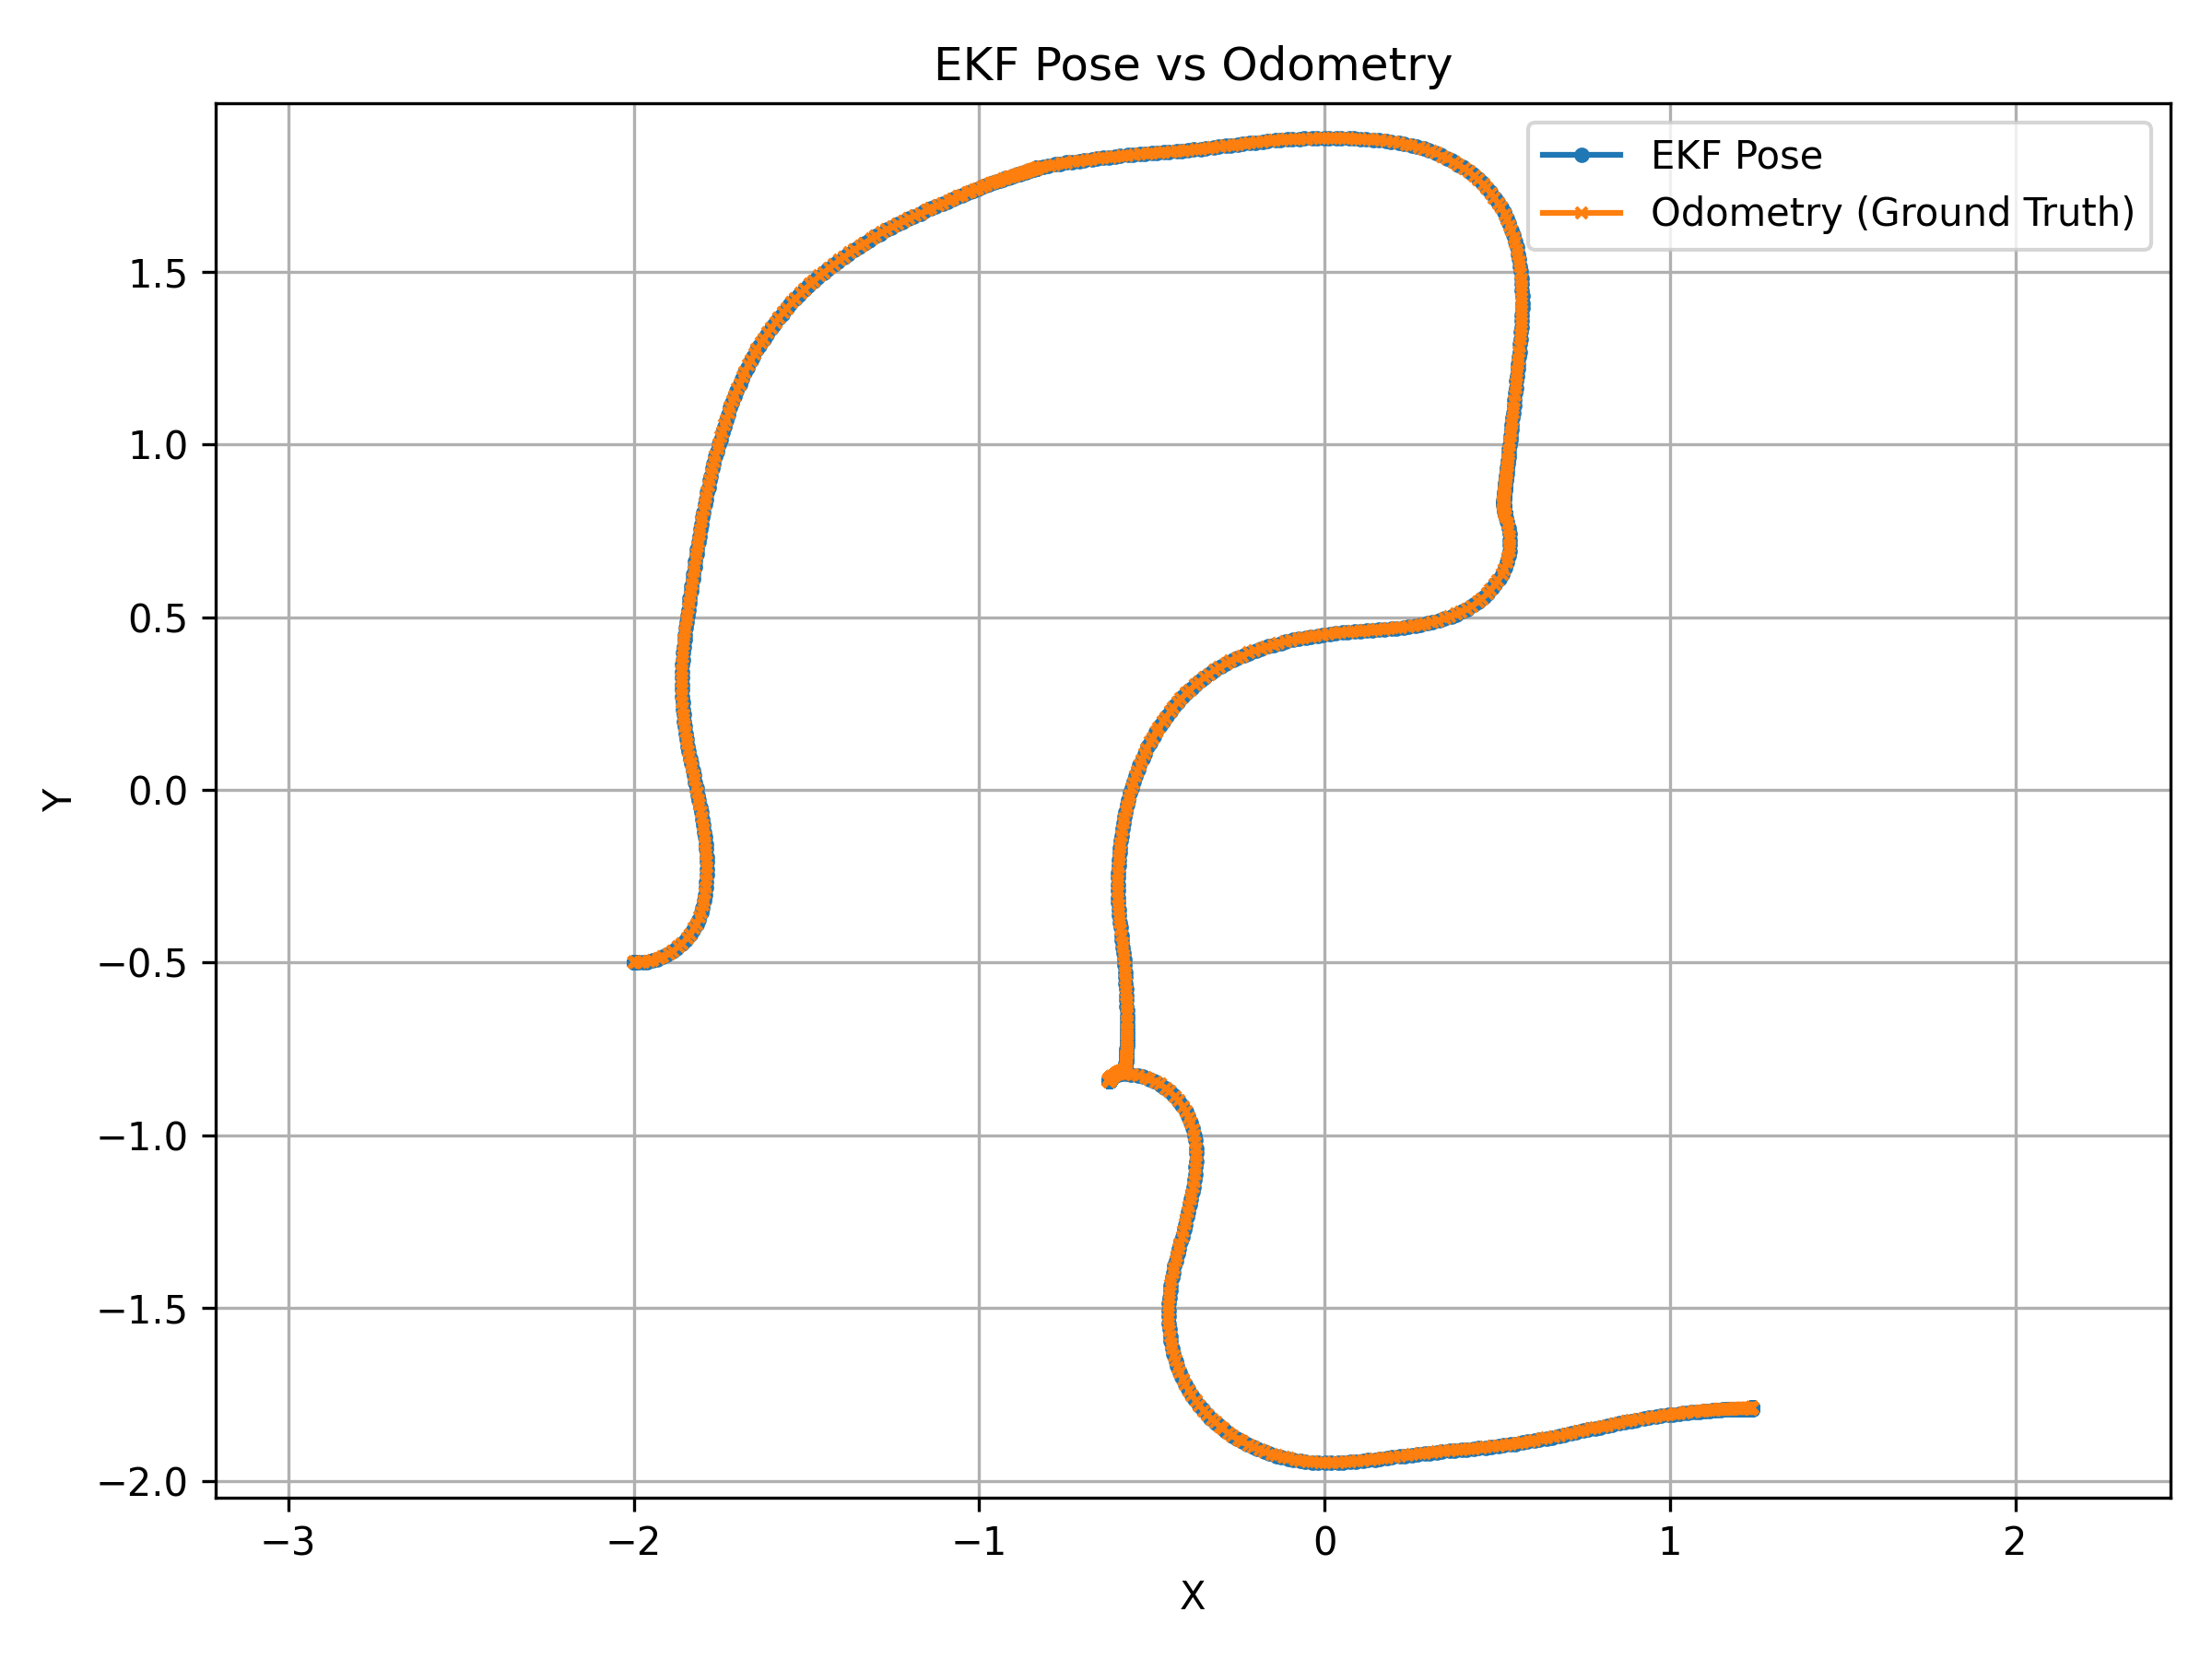

The table this chart was drawn from, first rows:
time, ekf_x, ekf_y, odom_x, odom_y
1751751551, -2.015, -0.4983, -2, -0.5
1751751551, -2.005, -0.4774, -2, -0.5
1751751551, -1.986, -0.518, -2, -0.5
1751751551, -2.007, -0.5782, -2, -0.5
1751751551, -1.989, -0.5805, -2, -0.5
1751751551, -1.986, -0.5402, -2, -0.5
1751751551, -2.009, -0.5301, -2, -0.5
1751751551, -1.989, -0.503, -2, -0.5
1751751551, -1.996, -0.4821, -2, -0.5
1751751552, -2.043, -0.5572, -2, -0.5
1751751552, -1.981, -0.5044, -2, -0.5
1751751552, -1.986, -0.5203, -2, -0.5
1751751552, -1.99, -0.4909, -2, -0.5
1751751552, -2, -0.4685, -2, -0.5
1751751552, -2.016, -0.4464, -2, -0.5
1751751552, -1.972, -0.471, -2, -0.5
1751751552, -1.95, -0.4952, -2, -0.5
1751751552, -1.993, -0.5336, -2, -0.5
1751751552, -1.935, -0.5253, -2, -0.5
1751751552, -1.976, -0.4993, -2, -0.5
1751751552, -2.009, -0.5039, -2, -0.5
1751751553, -1.972, -0.5669, -2, -0.5
1751751553, -1.993, -0.4752, -2, -0.5
1751751553, -2.035, -0.5079, -2, -0.5
1751751553, -2.008, -0.5243, -2, -0.5
1751751553, -1.994, -0.4903, -2, -0.5
1751751553, -1.999, -0.5194, -2, -0.5
1751751553, -2.007, -0.4226, -2, -0.5
1751751553, -1.976, -0.4926, -2, -0.5
1751751553, -2.044, -0.5152, -2, -0.5
1751751553, -2.04, -0.5239, -2, -0.5
1751751553, -2.041, -0.4969, -2, -0.5
1751751553, -2.041, -0.4863, -2, -0.5
1751751554, -2.006, -0.4805, -2, -0.5
1751751554, -1.984, -0.4823, -2, -0.5
1751751554, -1.997, -0.4746, -2, -0.5
1751751554, -1.94, -0.4977, -1.996, -0.5
1751751554, -1.992, -0.5014, -1.989, -0.5
1751751554, -1.947, -0.4805, -1.976, -0.4995
1751751554, -1.929, -0.4346, -1.966, -0.4984
1751751554, -1.947, -0.463, -1.95, -0.4952
1751751554, -1.935, -0.5206, -1.938, -0.4918
1751751554, -1.907, -0.5033, -1.917, -0.4839
1751751554, -1.861, -0.5047, -1.905, -0.4782
1751751555, -1.823, -0.4696, -1.887, -0.4673
1751751555, -1.874, -0.4271, -1.875, -0.4587
1751751555, -1.857, -0.4256, -1.858, -0.4449
1751751555, -1.858, -0.435, -1.849, -0.4356
1751751555, -1.879, -0.4131, -1.834, -0.4188
1751751555, -1.792, -0.4248, -1.825, -0.4069
1751751555, -1.851, -0.4245, -1.813, -0.3883
1751751555, -1.819, -0.3863, -1.806, -0.3753
1751751555, -1.765, -0.3499, -1.798, -0.3552
1751751555, -1.798, -0.3657, -1.793, -0.3412
1751751555, -1.773, -0.3167, -1.788, -0.3198
1751751555, -1.81, -0.2633, -1.785, -0.3053
1751751556, -1.754, -0.2926, -1.781, -0.2832
1751751556, -1.734, -0.3355, -1.78, -0.2684
1751751556, -1.751, -0.2807, -1.778, -0.2461
1751751556, -1.79, -0.2222, -1.777, -0.2316
... 979 more rows
